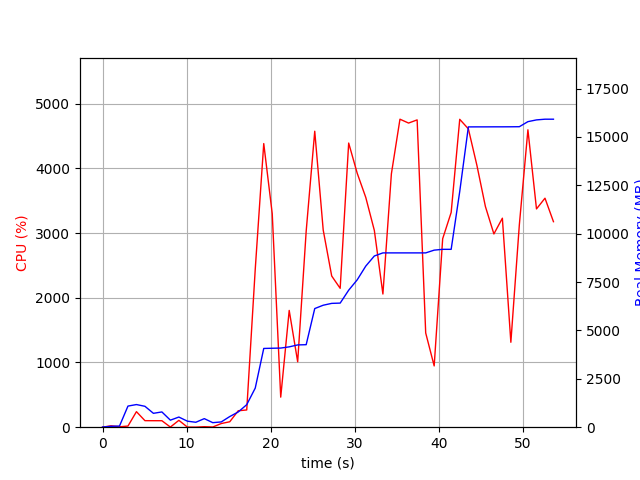

Source data for this figure (header and first rows):
elapsed_time, nproc, cpu, mem_real, mem_virtual
3.838539123535156e-05, 1, 0.0, 8.949, 3186
1.006, 2, 21.9, 45.45, 148.8
2.015, 2, 6.0, 60.11, 162.6
3.022, 6, 17.9, 1092, 4010
4.029, 5, 239.9, 1170, 3860
5.038, 5, 101.1, 1080, 3816
6.047, 3, 100.3, 717.3, 2725
7.054, 3, 100.1, 788.6, 2869
8.063, 4, 2.0, 363.9, 2584
9.071, 6, 106.0, 524.4, 3268
10.08, 3, 2.0, 311.9, 2279
11.09, 3, 1.0, 254.9, 2231
12.1, 4, 7.9, 442.5, 2673
13.1, 3, 3.0, 234.2, 2232
14.11, 1, 56.5, 272.5, 1642
15.12, 2, 84.2, 550.9, 1713
16.13, 1, 253.9, 787.1, 5185
17.14, 1, 266.4, 1165, 7169
18.15, 1, 2440, 2020, 7233
19.16, 1, 4382, 4070, 8736
20.17, 1, 3298, 4080, 8736
21.18, 1, 464.3, 4090, 8736
22.19, 1, 1804, 4152, 8816
23.19, 1, 1010, 4252, 8816
24.21, 1, 3027, 4264, 8816
25.22, 1, 4572, 6131, 11272
26.23, 1, 3045, 6304, 11272
27.24, 1, 2336, 6399, 11272
28.25, 1, 2146, 6413, 11272
29.26, 1, 4390, 7081, 11788
30.27, 1, 3924, 7615, 11788
31.29, 1, 3550, 8326, 13420
32.31, 1, 3040, 8848, 13434
33.33, 1, 2058, 9008, 13434
34.33, 1, 3915, 9008, 13434
35.35, 1, 4758, 9008, 13434
36.38, 1, 4699, 9008, 13434
37.39, 1, 4748, 9008, 13434
38.41, 1, 1456, 9008, 13434
39.42, 1, 946.6, 9150, 13546
40.43, 1, 2912, 9192, 13674
41.44, 1, 3318, 9192, 13674
42.46, 1, 4756, 12183, 20090
43.48, 1, 4609, 15519, 20090
44.5, 1, 4044, 15521, 20090
45.51, 1, 3409, 15521, 20090
46.52, 1, 2986, 15523, 20090
47.53, 1, 3229, 15523, 20090
48.54, 1, 1312, 15525, 20090
49.54, 1, 3127, 15529, 20090
50.56, 1, 4595, 15790, 20462
51.58, 1, 3372, 15881, 20462
52.59, 1, 3538, 15917, 20462
53.6, 1, 3175, 15917, 20462
